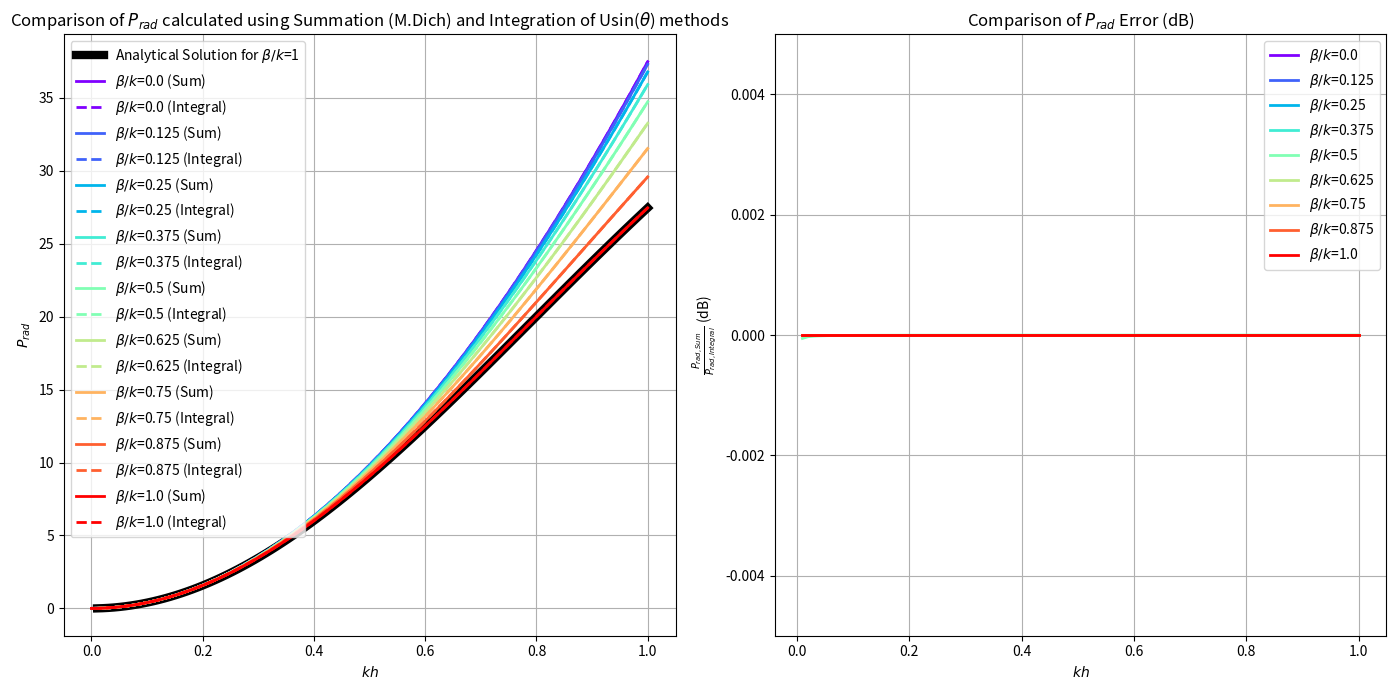

Here is the Python script that generated this plot:
import numpy as np
from scipy import special
from scipy.integrate import quad
import matplotlib.pyplot as plt
from matplotlib import cm

# Electric field for a traveling wave antenna
def getE(k, h, beta, theta, I0=1, eta=120*np.pi):
    # Calculate alpha
    alpha = np.cos(theta) - beta / k

    # Calculate the electric field (E) using the given terms
    # The operations are vectorized, allowing 'theta' to be an array or a scalar
    E = 1j * eta * k * I0 / (4 * np.pi) * 2 * h
    E *= np.sin(theta)
    E *= np.sin(k * h * alpha)
    E /= (k * h * alpha + 1e-22)  # Adding a small value to avoid division by zero

    return E
 
# Radiation Intensity for the antenna (from E field)
def getU(k, h, beta, theta, I0=1, eta=120*np.pi):
    return np.abs(getE(k, h, beta, theta, I0, eta))**2 / (2*eta)
      
# [redacted]
def getPradSum(wavenumber, h, beta, I0=1, eta=120*np.pi):
    wavelength = 2*np.pi/wavenumber
    N = int(2*np.pi*h/wavelength) + 10
    K = (2*N + 1)
    L = (4*N + 1)
    #print(f'K={K}, L={L}, N={N}')
    
    eps = lambda i: 1 if i == 0 else 2 
    
    kPartialSum = 0
    for k in range(0, K+1): # Starts at 0, ends at K
        lPartialSum = 0
        for l in range(0,L): # Starts at 0, ends at L-1
            lPartialSum += getU(wavenumber, h, beta, np.pi*k/K, I0, eta)
        iPartialSum = 0
        for i in range(0, int(K/2)+1): # Starts at 0, ends at K/2
            iPartialSum += eps(i) * (2 * np.cos(2*np.pi*i*k/K))/(1 - 4*i**2)
        kPartialSum += lPartialSum * iPartialSum * eps(k) * eps(K - k)
            
    return kPartialSum * np.pi / ( 2 * K * L)

# Calculate Prad using the integral method
def getPradIntegral(k, h, beta, I0=1, eta=120*np.pi): 
    result, _ = quad(integrand, 0, np.pi, args=(k, h, beta, I0, eta), epsabs=1e-22, epsrel=1e-22)
    return result*2*np.pi

# Integrand for the Prad integral (U*sin(theta)
def integrand(theta, k, h, beta, I0=1, eta=120*np.pi):
    return getU(k, h, beta, theta, I0, eta) * np.sin(theta)

# Compare the Prad calculated using the summation method and the integral method
def compareSumAndIntegralAndPlot():
    f = 1e9
    c = 3e8
    wavelength = c/f
    k = 2*np.pi/wavelength
    h = np.linspace(0,1/k,100)
    beta = np.linspace(0,1*k,9)
    loopCounter = 0
    I0 = 1
    eta = 120*np.pi

    fig, axs = plt.subplots(1, 2, figsize=(14, 7))

    # Analytical Solution for beta/k=1
    y2 = 1.415 + np.log(2 * k*h / np.pi) - special.sici(4 * k*h)[1] + np.sin(4 * k*h) / (4 * k*h + 1e-20)
    y2 = y2 * eta * I0**2 / (4 * np.pi)
    axs[0].plot(h*k, y2, label='Analytical Solution for $\\beta/k$=1', color='black', linewidth=6)

    colors = cm.rainbow(np.linspace(0, 1, len(beta)))

    for beta0, color in zip(beta, colors):
        PradSum = []
        PradIntegral = []
        for h0 in h:
            print(f'Calculating Prad for h0={h0} and beta0={beta0}, Progress: {loopCounter/(len(h)*len(beta))*100:.2f}%')
            PradSum.append(getPradSum(k, h0, beta0, I0, eta))
            PradIntegral.append(getPradIntegral(k, h0, beta0, I0, eta))
            loopCounter += 1
        axs[0].plot(h*k, PradSum, color=color, label=f'$\\beta/k$={beta0/k} (Sum)', linewidth=2)
        axs[0].plot(h*k, PradIntegral, '--', color=color, label=f'$\\beta/k$={beta0/k} (Integral)', linewidth=2)
        axs[1].plot(h*k, 10*np.log10(np.array(PradSum) / np.array(PradIntegral)), color=color, label=f'$\\beta/k$={beta0/k}', linewidth=2)

    axs[0].set_xlabel(r'$kh$')
    axs[0].set_ylabel(r'$P_{rad}$')
    axs[0].legend()
    axs[0].grid()
    axs[0].set_title('Comparison of $P_{rad}$ calculated using Summation (M.Dich) and Integration of Usin($\\theta$) methods')

    axs[1].set_xlabel(r'$kh$')
    axs[1].set_ylabel(r'$\frac{P_{rad,Sum}}{P_{rad,Integral}}$ (dB)')
    axs[1].legend()
    axs[1].grid()
    axs[1].set_ylim(-0.005, 0.005)
    axs[1].set_title('Comparison of $P_{rad}$ Error (dB)')

    plt.tight_layout()
    plt.show()
            
compareSumAndIntegralAndPlot()          






